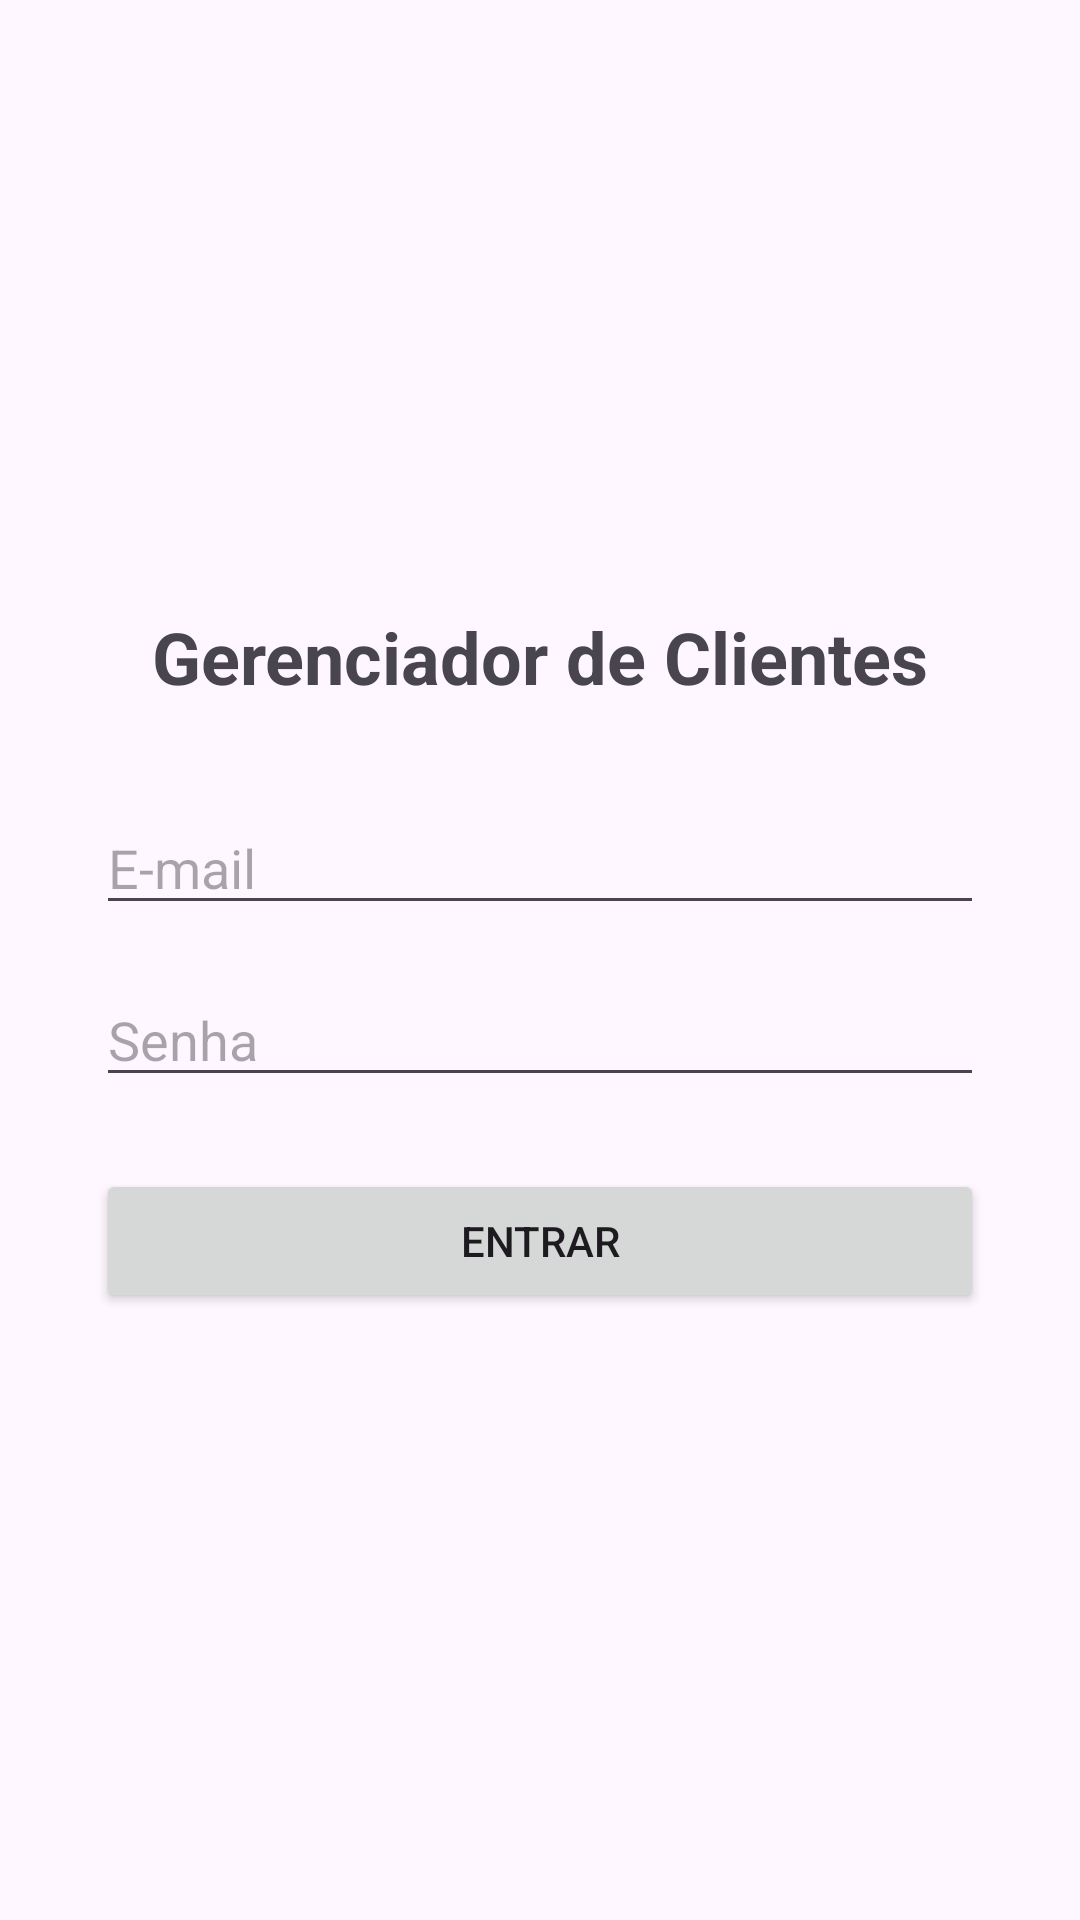

Layout XML and referenced resources for this Android screen:
<!-- AndroidManifest.xml: application theme Theme.GerenciadorIPTV -->
<!-- res/layout/activity_login.xml -->
<?xml version="1.0" encoding="utf-8"?>
<androidx.constraintlayout.widget.ConstraintLayout
    xmlns:android="http://schemas.android.com/apk/res/android"
    xmlns:app="http://schemas.android.com/apk/res-auto"
    xmlns:tools="http://schemas.android.com/tools"
    android:layout_width="match_parent"
    android:layout_height="match_parent"
    android:padding="32dp"
    tools:context=".LoginActivity">

    <TextView
        android:id="@+id/textViewTitle"
        android:layout_width="wrap_content"
        android:layout_height="wrap_content"
        android:text="Gerenciador de Clientes"
        android:textSize="24sp"
        android:textStyle="bold"
        app:layout_constraintTop_toTopOf="parent"
        app:layout_constraintStart_toStartOf="parent"
        app:layout_constraintEnd_toEndOf="parent"
        app:layout_constraintBottom_toTopOf="@id/editTextEmail"
        app:layout_constraintVertical_chainStyle="packed"/>

    <EditText
        android:id="@+id/editTextEmail"
        android:layout_width="0dp"
        android:layout_height="wrap_content"
        android:layout_marginTop="32dp"
        android:hint="E-mail"
        android:inputType="textEmailAddress"
        app:layout_constraintTop_toBottomOf="@id/textViewTitle"
        app:layout_constraintStart_toStartOf="parent"
        app:layout_constraintEnd_toEndOf="parent"
        app:layout_constraintBottom_toTopOf="@id/editTextPassword"/>

    <EditText
        android:id="@+id/editTextPassword"
        android:layout_width="0dp"
        android:layout_height="wrap_content"
        android:layout_marginTop="16dp"
        android:hint="Senha"
        android:inputType="textPassword"
        app:layout_constraintTop_toBottomOf="@id/editTextEmail"
        app:layout_constraintStart_toStartOf="parent"
        app:layout_constraintEnd_toEndOf="parent"
        app:layout_constraintBottom_toTopOf="@id/buttonLogin"/>

    <Button
        android:id="@+id/buttonLogin"
        android:layout_width="0dp"
        android:layout_height="wrap_content"
        android:layout_marginTop="24dp"
        android:text="Entrar"
        app:layout_constraintTop_toBottomOf="@id/editTextPassword"
        app:layout_constraintStart_toStartOf="parent"
        app:layout_constraintEnd_toEndOf="parent"
        app:layout_constraintBottom_toBottomOf="parent"/>

</androidx.constraintlayout.widget.ConstraintLayout>
<!-- resources referenced by this layout -->
<resources>
  <style name="Theme.GerenciadorIPTV" parent="Base.Theme.GerenciadorIPTV" />
  <style name="Base.Theme.GerenciadorIPTV" parent="Theme.Material3.DayNight.NoActionBar">
          
          
      </style>
</resources>
